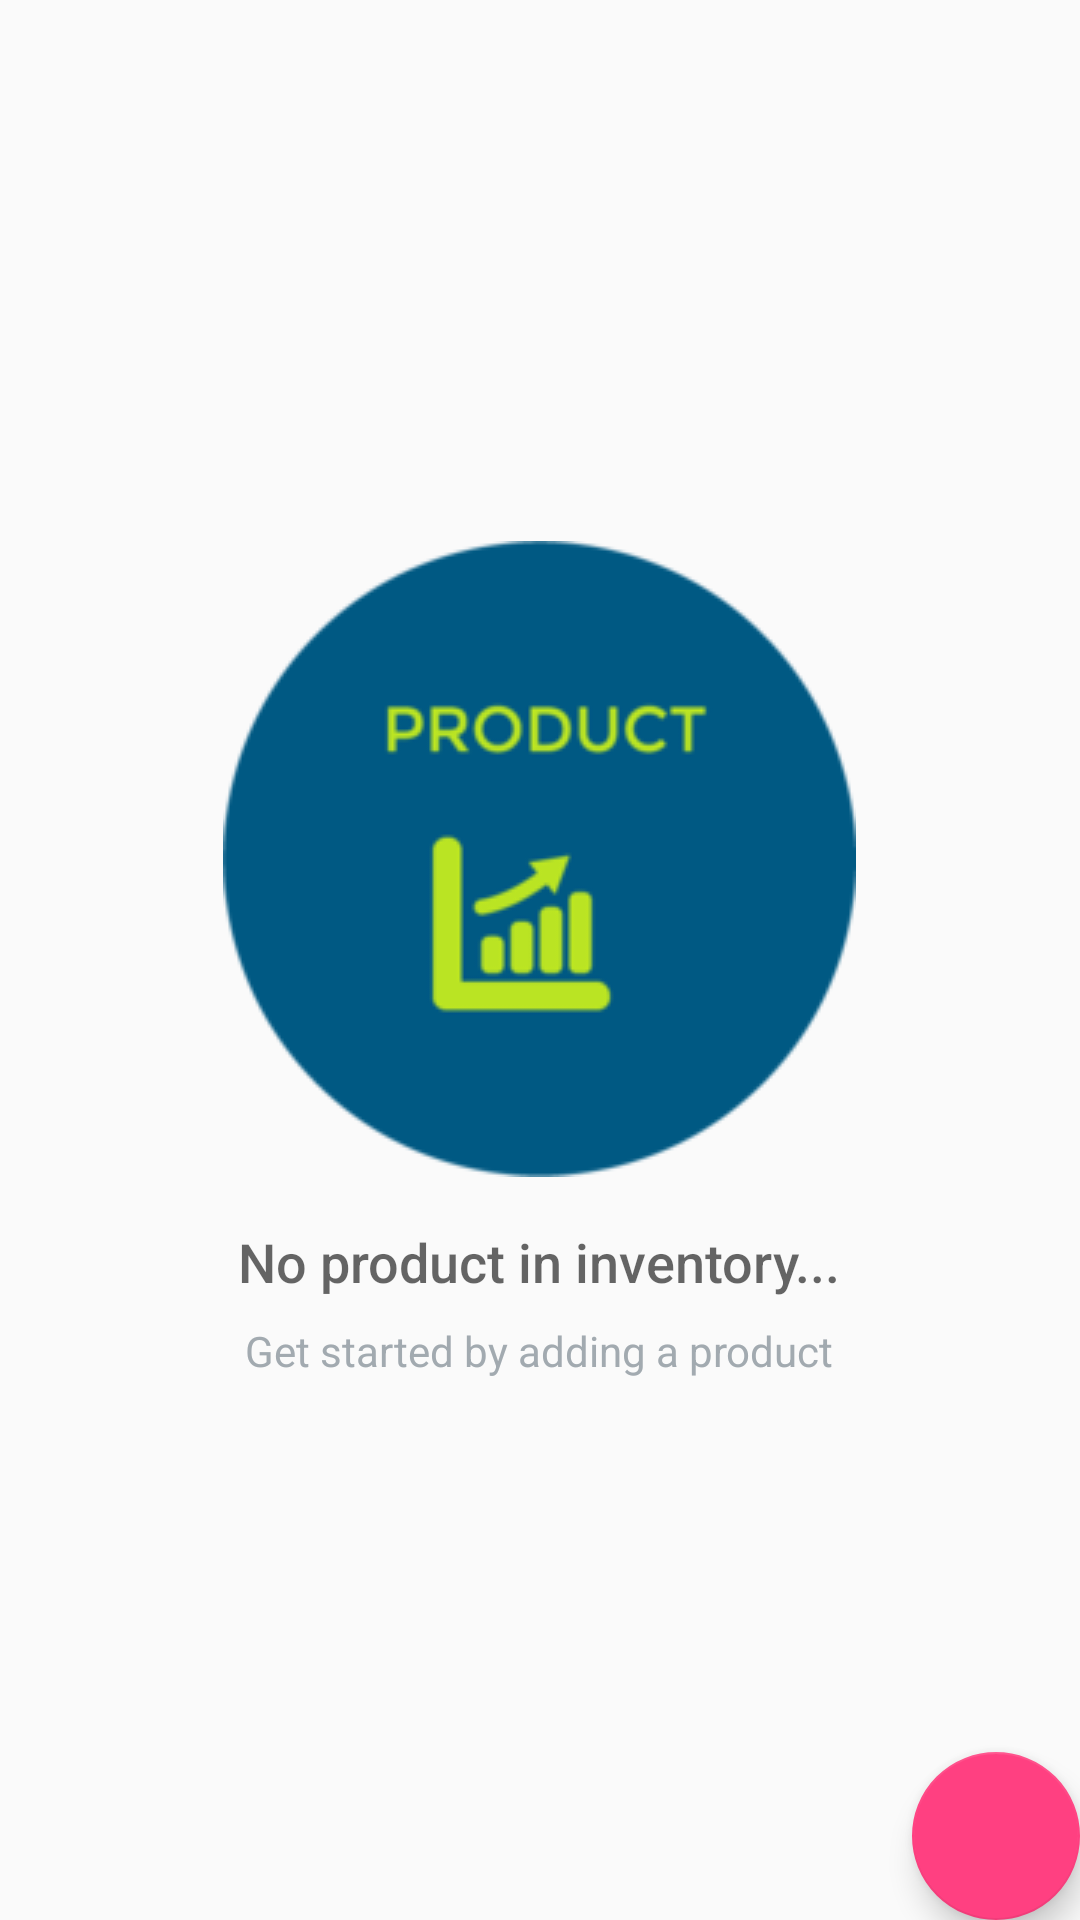

Reconstruct the res/layout file that produces this screen, plus the resources it refers to.
<!-- AndroidManifest.xml: application theme AppTheme -->
<!-- res/layout/activity_main.xml -->
<?xml version="1.0" encoding="utf-8"?>
<RelativeLayout
    xmlns:android="http://schemas.android.com/apk/res/android"
    xmlns:tools="http://schemas.android.com/tools"
    android:layout_width="match_parent"
    android:layout_height="match_parent"
    tools:context=".MainActivity">

    <ListView
        android:id="@+id/list"
        android:layout_width="match_parent"
        android:layout_height="match_parent"/>

    
    <RelativeLayout
        android:id="@+id/empty_view"
        android:layout_width="wrap_content"
        android:layout_height="wrap_content"
        android:layout_centerInParent="true">

        <ImageView
            android:id="@+id/empty_product_image"
            android:layout_width="wrap_content"
            android:layout_height="wrap_content"
            android:layout_centerHorizontal="true"
            android:src="@drawable/empty_product"/>

        <TextView
            android:id="@+id/empty_title_text"
            android:layout_width="wrap_content"
            android:layout_height="wrap_content"
            android:layout_below="@+id/empty_product_image"
            android:layout_centerHorizontal="true"
            android:fontFamily="sans-serif-medium"
            android:paddingTop="16dp"
            android:text="@string/empty_view_title_text"
            android:textAppearance="?android:textAppearanceMedium"/>

        <TextView
            android:id="@+id/empty_subtitle_text"
            android:layout_width="wrap_content"
            android:layout_height="wrap_content"
            android:layout_below="@+id/empty_title_text"
            android:layout_centerHorizontal="true"
            android:fontFamily="sans-serif"
            android:paddingTop="8dp"
            android:text="@string/empty_view_subtitle_text"
            android:textAppearance="?android:textAppearanceSmall"
            android:textColor="#A2AAB0"/>
    </RelativeLayout>

    <android.support.design.widget.FloatingActionButton
        android:id="@+id/fab"
        android:layout_width="wrap_content"
        android:layout_height="wrap_content"
        android:layout_alignParentBottom="true"
        android:layout_alignParentRight="true"
        android:layout_margin="@dimen/fab_margin"
        android:src="@drawable/ic_add_product"/>
</RelativeLayout>
<!-- resources referenced by this layout -->
<resources>
  <!-- drawable empty_product: png bitmap (drawable, 10785 bytes) -->
  <string name="empty_view_subtitle_text">Get started by adding a product</string>
  <string name="empty_view_title_text">No product in inventory...</string>
  <style name="AppTheme" parent="Theme.AppCompat.Light.DarkActionBar">
          
          <item name="colorPrimary">@color/colorPrimary</item>
          <item name="colorPrimaryDark">@color/colorPrimaryDark</item>
          <item name="colorAccent">@color/colorAccent</item>
      </style>
  
      !-- Style for a category in the editor --&gt;
  <color name="colorPrimary">#3F51B5</color>
  <color name="colorPrimaryDark">#303F9F</color>
  <color name="colorAccent">#FF4081</color>
</resources>
